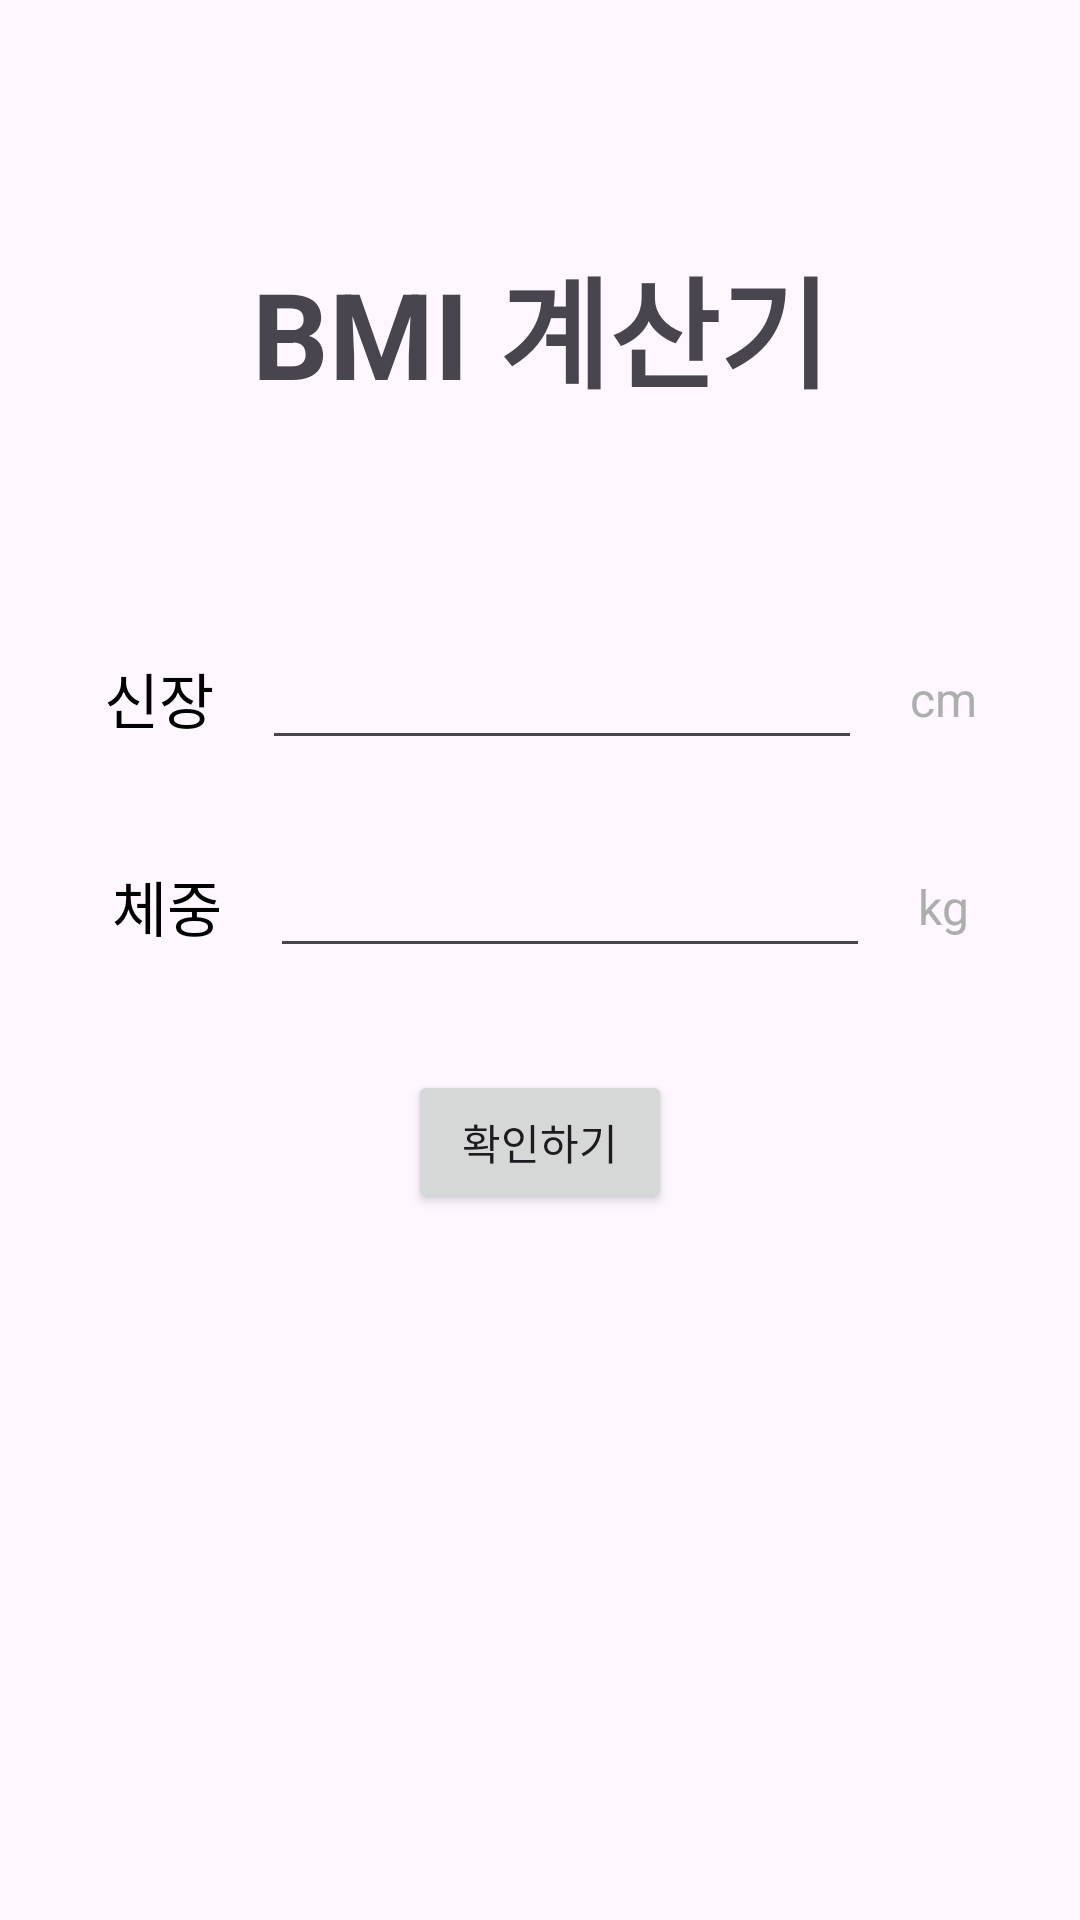

Write the Android layout XML for this screen, with the resource values it uses.
<!-- AndroidManifest.xml: application theme Theme.Learning_android_1 -->
<!-- res/layout/activity_main.xml -->
<?xml version="1.0" encoding="utf-8"?>
<androidx.constraintlayout.widget.ConstraintLayout xmlns:android="http://schemas.android.com/apk/res/android"
    xmlns:app="http://schemas.android.com/apk/res-auto"
    xmlns:tools="http://schemas.android.com/tools"
    android:id="@+id/main"
    android:layout_width="match_parent"
    android:layout_height="match_parent"
    tools:context=".MainActivity">

    
    <TextView
        android:id="@+id/tv_main_title"
        android:layout_width="wrap_content"
        android:layout_height="58dp"
        android:layout_marginTop="80dp"
        android:text="BMI 계산기"
        android:textSize="40sp"
        android:textStyle="bold"
        app:layout_constraintEnd_toEndOf="parent"
        app:layout_constraintStart_toStartOf="parent"
        app:layout_constraintTop_toTopOf="parent" />

    <EditText
        android:id="@+id/et_height"
        android:layout_width="200dp"
        android:layout_height="wrap_content"
        android:layout_marginStart="16dp"
        android:ems="10"
        android:inputType="number"
        android:gravity="center"
        app:layout_constraintBottom_toBottomOf="@+id/textView2"
        app:layout_constraintEnd_toStartOf="@+id/textView4"
        app:layout_constraintHorizontal_bias="0.5"
        app:layout_constraintStart_toEndOf="@+id/textView2"
        app:layout_constraintTop_toTopOf="@+id/textView2" />

    <TextView
        android:id="@+id/textView2"
        android:layout_width="wrap_content"
        android:layout_height="wrap_content"
        android:layout_marginTop="80dp"
        android:text="신장"
        android:textColor="#000000"
        android:textSize="20sp"
        app:layout_constraintEnd_toStartOf="@+id/et_height"
        app:layout_constraintHorizontal_bias="0.5"
        app:layout_constraintHorizontal_chainStyle="packed"
        app:layout_constraintStart_toStartOf="parent"
        app:layout_constraintTop_toBottomOf="@+id/tv_main_title" />

    <TextView
        android:id="@+id/textView3"
        android:layout_width="wrap_content"
        android:layout_height="wrap_content"
        android:layout_marginTop="40dp"
        android:text="체중"
        android:textColor="#000000"
        android:textSize="20sp"
        app:layout_constraintEnd_toStartOf="@+id/et_weight"
        app:layout_constraintHorizontal_bias="0.5"
        app:layout_constraintHorizontal_chainStyle="packed"
        app:layout_constraintStart_toStartOf="parent"
        app:layout_constraintTop_toBottomOf="@+id/textView2" />

    <EditText
        android:id="@+id/et_weight"
        android:layout_width="200dp"
        android:layout_height="wrap_content"
        android:layout_marginStart="16dp"
        android:ems="10"
        android:inputType="number"
        android:gravity="center"
        app:layout_constraintBottom_toBottomOf="@+id/textView3"
        app:layout_constraintEnd_toStartOf="@+id/textView5"
        app:layout_constraintHorizontal_bias="0.5"
        app:layout_constraintStart_toEndOf="@+id/textView3"
        app:layout_constraintTop_toTopOf="@+id/textView3" />

    <TextView
        android:id="@+id/textView4"
        android:layout_width="wrap_content"
        android:layout_height="wrap_content"
        android:layout_marginStart="16dp"
        android:text="cm"
        android:textColor="#AEAEAE"
        android:textSize="16sp"
        app:layout_constraintBottom_toBottomOf="@+id/et_height"
        app:layout_constraintEnd_toEndOf="parent"
        app:layout_constraintHorizontal_bias="0.5"
        app:layout_constraintStart_toEndOf="@+id/et_height"
        app:layout_constraintTop_toTopOf="@+id/et_height" />

    <TextView
        android:id="@+id/textView5"
        android:layout_width="wrap_content"
        android:layout_height="wrap_content"
        android:layout_marginStart="16dp"
        android:text="kg"
        android:textColor="#AEAEAE"
        android:textSize="16sp"
        app:layout_constraintBottom_toBottomOf="@+id/et_weight"
        app:layout_constraintEnd_toEndOf="parent"
        app:layout_constraintHorizontal_bias="0.5"
        app:layout_constraintStart_toEndOf="@+id/et_weight"
        app:layout_constraintTop_toTopOf="@+id/et_weight" />

    <Button
        android:id="@+id/btn_check"
        android:layout_width="wrap_content"
        android:layout_height="wrap_content"
        android:layout_marginTop="40dp"
        android:text="확인하기"
        app:layout_constraintEnd_toEndOf="parent"
        app:layout_constraintStart_toStartOf="parent"
        app:layout_constraintTop_toBottomOf="@+id/textView3" />
</androidx.constraintlayout.widget.ConstraintLayout>
<!-- resources referenced by this layout -->
<resources>
  <style name="Theme.Learning_android_1" parent="Base.Theme.Learning_android_1" />
  <style name="Base.Theme.Learning_android_1" parent="Theme.Material3.DayNight.NoActionBar">
          
          
      </style>
</resources>
